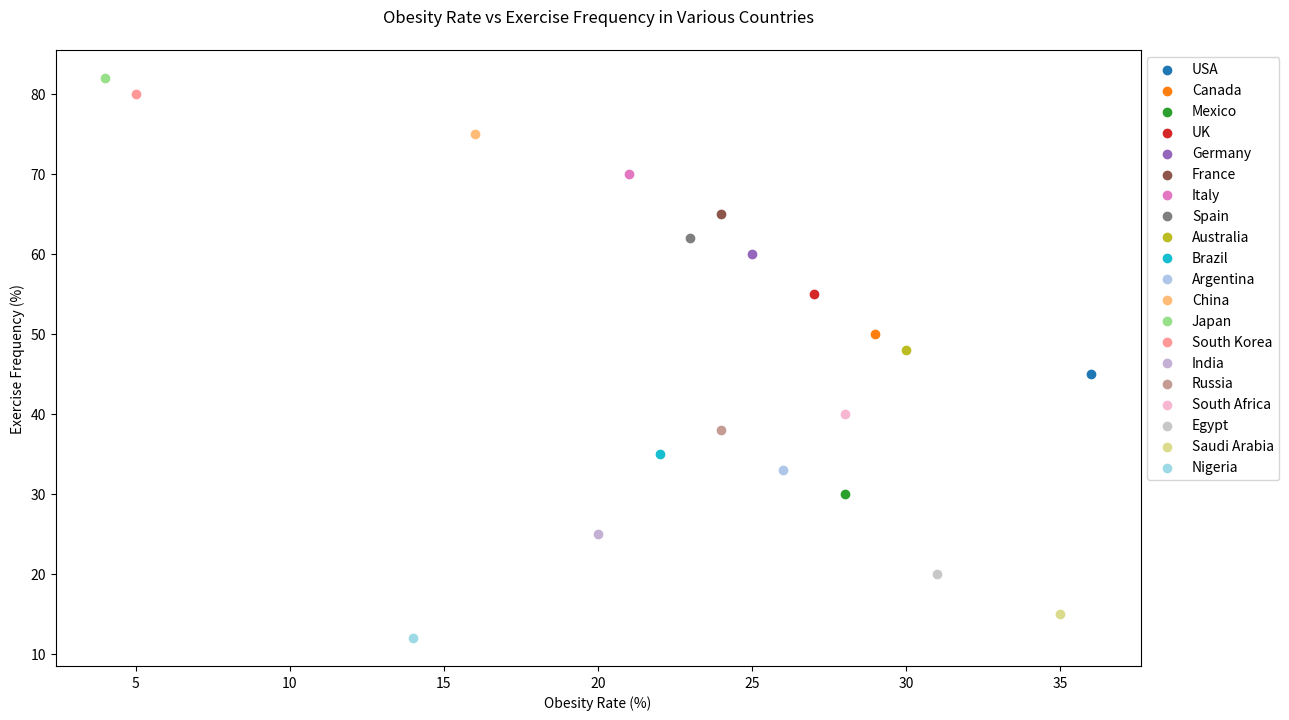

Source code (Python):
import matplotlib.pyplot as plt

country = ["USA", "Canada", "Mexico", "UK", "Germany", "France", "Italy", "Spain", "Australia", "Brazil", "Argentina", "China", "Japan", "South Korea", "India", "Russia", "South Africa", "Egypt", "Saudi Arabia", "Nigeria"]
obesity_rate = [36, 29, 28, 27, 25, 24, 21, 23, 30, 22, 26, 16, 4, 5, 20, 24, 28, 31, 35, 14]
exercise_frequency = [45, 50, 30, 55, 60, 65, 70, 62, 48, 35, 33, 75, 82, 80, 25, 38, 40, 20, 15, 12]
colors = ['#1F77B4', '#FF7F0E', '#2CA02C', '#D62728', '#9467BD', '#8C564B', '#E377C2', '#7F7F7F', '#BCBD22', '#17BECF', '#AEC7E8', '#FFBB78', '#98DF8A', '#FF9896', '#C5B0D5', '#C49C94', '#F7B6D2', '#C7C7C7', '#DBDB8D', '#9EDAE5']

plt.figure(figsize=(14, 8))

for i in range(len(country)):
    plt.scatter(obesity_rate[i], exercise_frequency[i], color=colors[i], label=country[i])

plt.title('Obesity Rate vs Exercise Frequency in Various Countries', pad=20)
plt.xlabel('Obesity Rate (%)')
plt.ylabel('Exercise Frequency (%)')
plt.legend(loc='upper left', bbox_to_anchor=(1, 1))

plt.show()